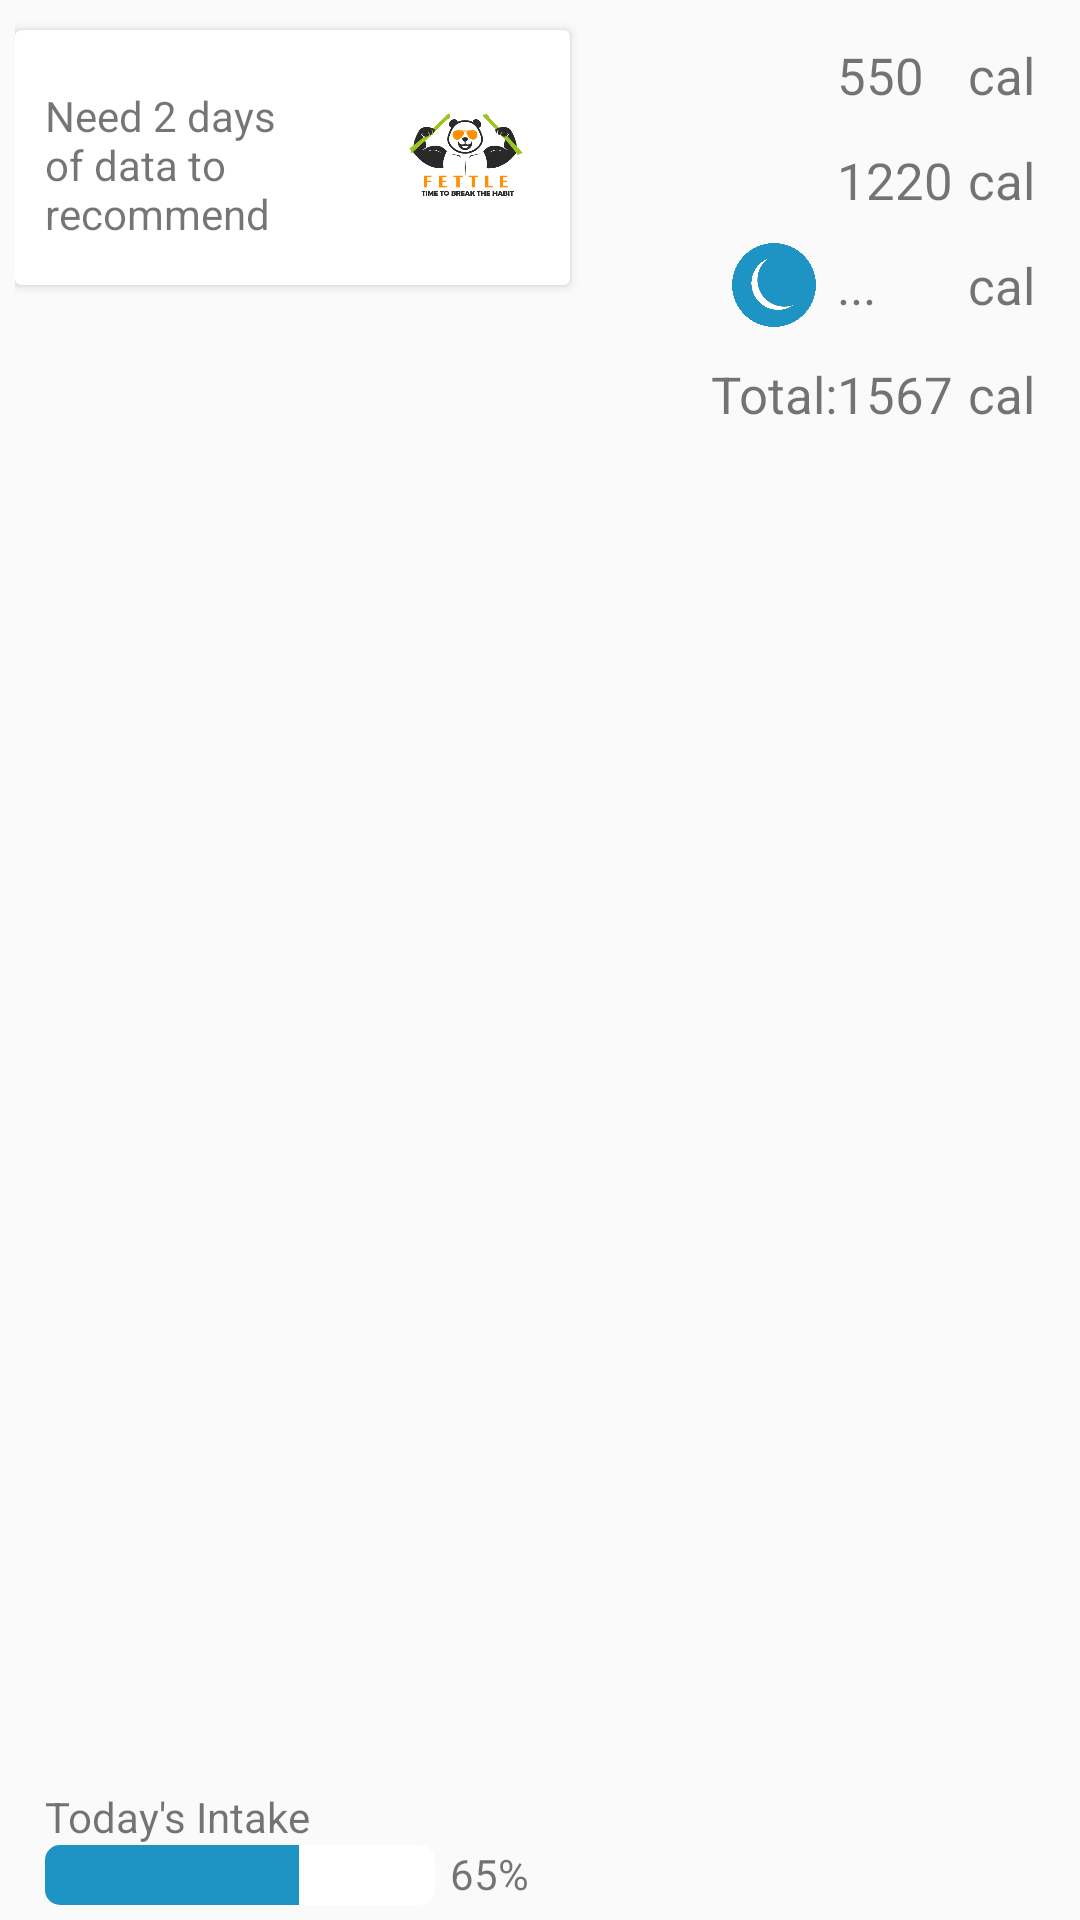

Layout XML and referenced resources for this Android screen:
<!-- AndroidManifest.xml: application theme AppTheme -->
<!-- res/layout/fragment_card_intake.xml -->
<FrameLayout xmlns:android="http://schemas.android.com/apk/res/android"
    xmlns:tools="http://schemas.android.com/tools"
    android:layout_width="match_parent"
    android:layout_height="match_parent"
    tools:context="fettle.iiitd.com.fettle.Fragments.CardIntakeFragment">

    <RelativeLayout
        android:layout_width="match_parent"
        android:layout_height="match_parent"
        android:layout_margin="5dp">

        <android.support.v7.widget.CardView
            android:layout_width="wrap_content"
            android:layout_height="wrap_content"
            android:layout_marginTop="5dp"
            android:elevation="10dp">

            <LinearLayout
                android:id="@+id/llRecommendation"
                android:layout_width="wrap_content"
                android:layout_height="80dp"
                android:layout_marginTop="5dp"
                android:orientation="horizontal">

                <TextView
                    android:id="@+id/tvRequirement"
                    android:layout_width="120dp"
                    android:layout_height="match_parent"
                    android:layout_gravity="center_vertical"
                    android:layout_marginLeft="10dp"
                    android:gravity="center_vertical"
                    android:singleLine="false"
                    android:text="Need 2 days of data to recommend" />

                <ImageView
                    android:id="@+id/imRequirement"
                    android:layout_width="40dp"
                    android:layout_height="40dp"
                    android:layout_gravity="center_vertical"
                    android:layout_marginRight="15dp"
                    android:src="@drawable/logo_small" />
            </LinearLayout>
        </android.support.v7.widget.CardView>


        <TableLayout
            android:layout_width="wrap_content"
            android:layout_height="wrap_content"
            android:layout_alignParentRight="true"

            android:paddingRight="10dp">

            <TableRow android:layout_marginTop="5dp">

                <ImageView
                    android:layout_width="@dimen/breakfast_lunch_dinner"
                    android:layout_height="@dimen/breakfast_lunch_dinner"
                    android:src="@drawable/breakfast" />

                <TextView
                    android:id="@+id/tvBreakfast"
                    android:layout_gravity="center_vertical"
                    android:text="550"
                    android:textSize="17sp" />
                <TextView
                    android:layout_gravity="center_vertical"
                    android:layout_marginLeft="@dimen/columnLeftMargin"
                    android:text="cal"
                    android:textSize="17sp" />
            </TableRow>

            <TableRow android:layout_marginTop="5dp">

                <ImageView
                    android:layout_width="@dimen/breakfast_lunch_dinner"
                    android:layout_height="@dimen/breakfast_lunch_dinner"
                    android:src="@drawable/lunch" />

                <TextView
                    android:id="@+id/tvLunch"
                    android:layout_gravity="center_vertical"
                    android:text="1220"
                    android:textSize="17sp" />

                <TextView
                    android:layout_gravity="center_vertical"
                    android:layout_marginLeft="@dimen/columnLeftMargin"
                    android:text="cal"
                    android:textSize="17sp" />
            </TableRow>

            <TableRow android:layout_marginTop="5dp">

                <ImageView
                    android:layout_width="@dimen/breakfast_lunch_dinner"
                    android:layout_height="@dimen/breakfast_lunch_dinner"
                    android:src="@drawable/dinner" />

                <TextView
                    android:id="@+id/tvDinner"
                    android:layout_gravity="center_vertical"
                    android:text="..."
                    android:textSize="17sp" />

                <TextView
                    android:layout_gravity="center_vertical"
                    android:layout_marginLeft="@dimen/columnLeftMargin"
                    android:text="cal"
                    android:textSize="17sp" />
            </TableRow>

            <TableRow android:layout_marginTop="10dp">

                <TextView android:text="Total:"
                    android:textSize="17sp"/>

                <TextView
                    android:id="@+id/tvTotal"
                    android:text="1567"
                    android:textSize="17sp"/>

                <TextView
                    android:layout_marginLeft="@dimen/columnLeftMargin"
                    android:text="cal"
                    android:textSize="17sp" />
            </TableRow>
        </TableLayout>

        <LinearLayout
            android:layout_width="wrap_content"
            android:layout_height="wrap_content"
            android:layout_alignParentBottom="true"
            android:layout_alignParentLeft="true"
            android:layout_marginLeft="10dp"
            android:orientation="vertical">
            <TextView
                android:layout_width="wrap_content"
                android:layout_height="wrap_content"
                android:text="Today's Intake"/>
            <LinearLayout
                android:layout_width="wrap_content"
                android:layout_height="wrap_content"
                android:orientation="horizontal">
                <ProgressBar
                    android:id="@+id/progressIntake"
                    style="@android:style/Widget.ProgressBar.Horizontal"
                    android:layout_width="130dp"
                    android:layout_height="20dp"
                    android:indeterminate="false"
                    android:max="100"
                    android:progress="65"
                    android:progressDrawable="@drawable/horizontal_progress" />
                <TextView
                    android:id="@+id/tvPercentage"
                    android:layout_width="wrap_content"
                    android:layout_height="wrap_content"
                    android:layout_marginLeft="5dp"
                    android:text="65%"/>
            </LinearLayout>
        </LinearLayout>

    </RelativeLayout>

</FrameLayout>
<!-- resources referenced by this layout -->
<resources>
  <dimen name="breakfast_lunch_dinner">30dp</dimen>
  <dimen name="columnLeftMargin">5dp</dimen>
  <!-- drawable dinner: png bitmap (drawable, 32101 bytes) -->
  <!-- drawable horizontal_progress (drawable) -->
  <?xml version="1.0" encoding="utf-8"?>
  <layer-list xmlns:android="http://schemas.android.com/apk/res/android">
  
      <item android:id="@android:id/background">
          <shape>
              <corners android:radius="5dip" />
              <gradient
                  android:angle="270"
                  android:centerColor="#FFFFFF"
                  android:centerY="0.75"
                  android:endColor="#FFFFFF"
                  android:startColor="#FFFFFF" />
          </shape>
      </item>
  
      <item android:id="@android:id/secondaryProgress">
          <clip>
              <shape>
                  <corners android:radius="5dip" />
                  <gradient
                      android:angle="270"
                      android:centerColor="#ffffff"
                      android:centerY="0.75"
                      android:endColor="#ffffff"
                      android:startColor="#ffffff" />
              </shape>
          </clip>
      </item>
  
      <item android:id="@android:id/progress">
          <clip>
              <shape>
                  <corners android:radius="5dip" />
                  <gradient
                      android:angle="270"
                      android:centerColor="@color/blue"
                      android:centerY="0.75"
                      android:endColor="@color/blue"
                      android:startColor="@color/blue" />
              </shape>
          </clip>
      </item>
  
  </layer-list>
  <!-- drawable logo_small: png bitmap (drawable, 63499 bytes) -->
  <style name="AppTheme" parent="Theme.AppCompat.DayNight.DarkActionBar">
          
          <item name="colorPrimary">@color/colorPrimary</item>
          <item name="colorPrimaryDark">@color/colorPrimaryDark</item>
          <item name="colorAccent">@color/colorAccent</item>
      </style>
  <item name="blue" type="color">#1E94C5</item>
  <color name="colorPrimary">#3F51B5</color>
  <color name="colorPrimaryDark">#303F9F</color>
  <color name="colorAccent">#FF4081</color>
</resources>
